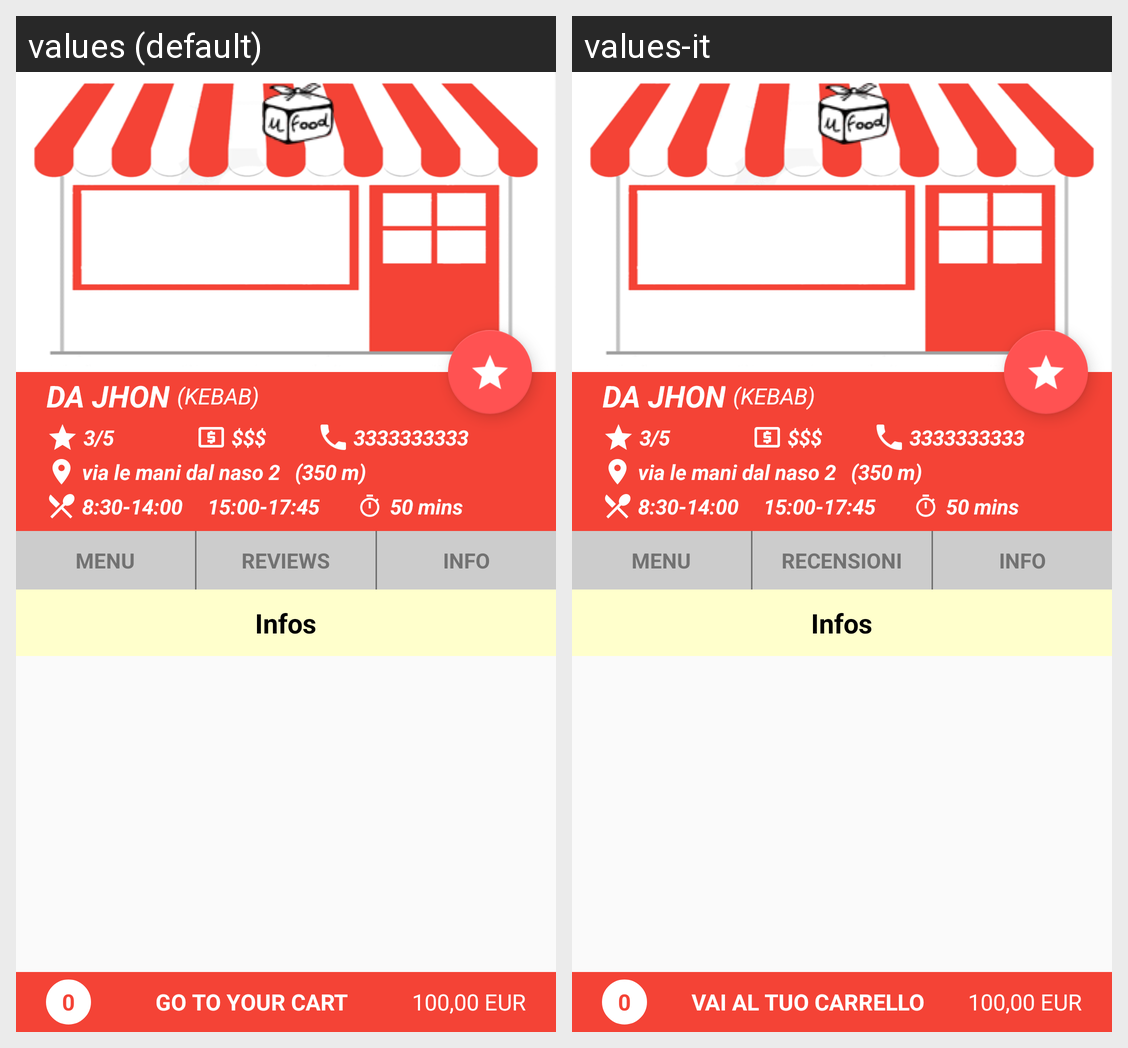

The same Android screen rendered under two of its app's locales, left to right. List the strings drawn on it with the default value and each locale's translation.
Android screen res/layout/activity_user.xml rendered under 2 locales, left to right: values (default), values-it. Device: Nexus 5 (rendered at 1080×1920; each locale shown at half size, 540×960, under a caption strip naming it); theme AppTheme.
Strings drawn on this screen, with the default value and each locale's value (text and hints the layout hard-codes, and strings that could not be matched under every locale, appear in the picture but are not listed):

gotocart
  values: GO TO YOUR CART
  values-it: VAI AL TUO CARRELLO

menu_capital
  values: MENU
  values-it: MENU

review
  values: REVIEWS
  values-it: RECENSIONI
